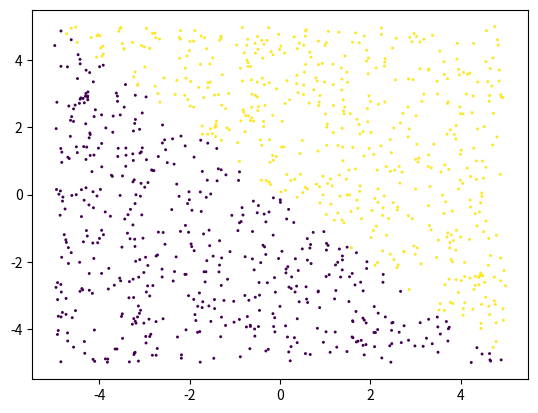

Write the Python code that produced this figure. (Note: this script raises an exception after producing the figure.)
################################################################################
#                                                                              #
#                           Code for question 1(a)                             #
#                                                                              #
################################################################################

import numpy as np
import matplotlib.pyplot as plt

def dummy_fn(x):
    """
        dummy_fn(ndarray) -> {0, 1}
        
        Simple function that assigns class to x as: y = sign(sum(x))
        
        Returns: y
            y: Class label {+1, -1}
    """
    if np.sum(x) == 0:
        return -1
    return np.sign(np.sum(x))
    



def data_gen(n=100, f=dummy_fn, lims=[5, 5]):
    """
        data_gen(int, function, list) -> (ndarray, ndarray)
        
        Generates synthetic data by using the classification rule specified by
        the function f. 
        
        n: Number of data points to generate
        f: Function that takes a d-dimensional vector x as input and produces a
           the class label for that point {+1, -1}
        lims: lims[i] is used to get upper and lower limit on domain for the ith
              dimension. The ith dimension of x will be uniformly sampled from 
              the interval [-lim[i], lim[i]] for all examples
        Length of dims (=d) should be taken as the dimension of input vectors.              
    
        Returns: (X, Y)
            X: (n, d) Feature matrix
            Y: (n, 1) Label matrix    
    """
    # Some useful variables
    d = len(lims)
    
    # Intialize the data
    X = np.zeros((n, d))
    Y = np.zeros((n, 1))
    
    ############################## YOUR CODE HERE ##############################
    
    # Generate each data point by:
    # Getting a vector x by sampling each component independently and
    # uniformly from the domain specified by lims
    for i in range(len(X)):
        X[i][0] = np.random.uniform(-lims[0],lims[0])
        X[i][1] = np.random.uniform(-lims[1],lims[1])
        Y[i] = f(X[i])
    # Obtaining the label y based on f
    plt.scatter(X[:, 0], X[:, 1], marker='.', c=Y, s=5)
    plt.savefig("./plots/q1")
    # raise NotImplementedError
    
    ############################################################################
    
    return (X, Y)
    
    
    
if __name__ == '__main__':
    # Implement the data_gen function first
    
    # Now use data_gen to generate synthetic data as specified in question 1(a)
    X, Y = data_gen(n=1000)
    
    # Plot the generated data using matplotlib
    
    
    
    
    
